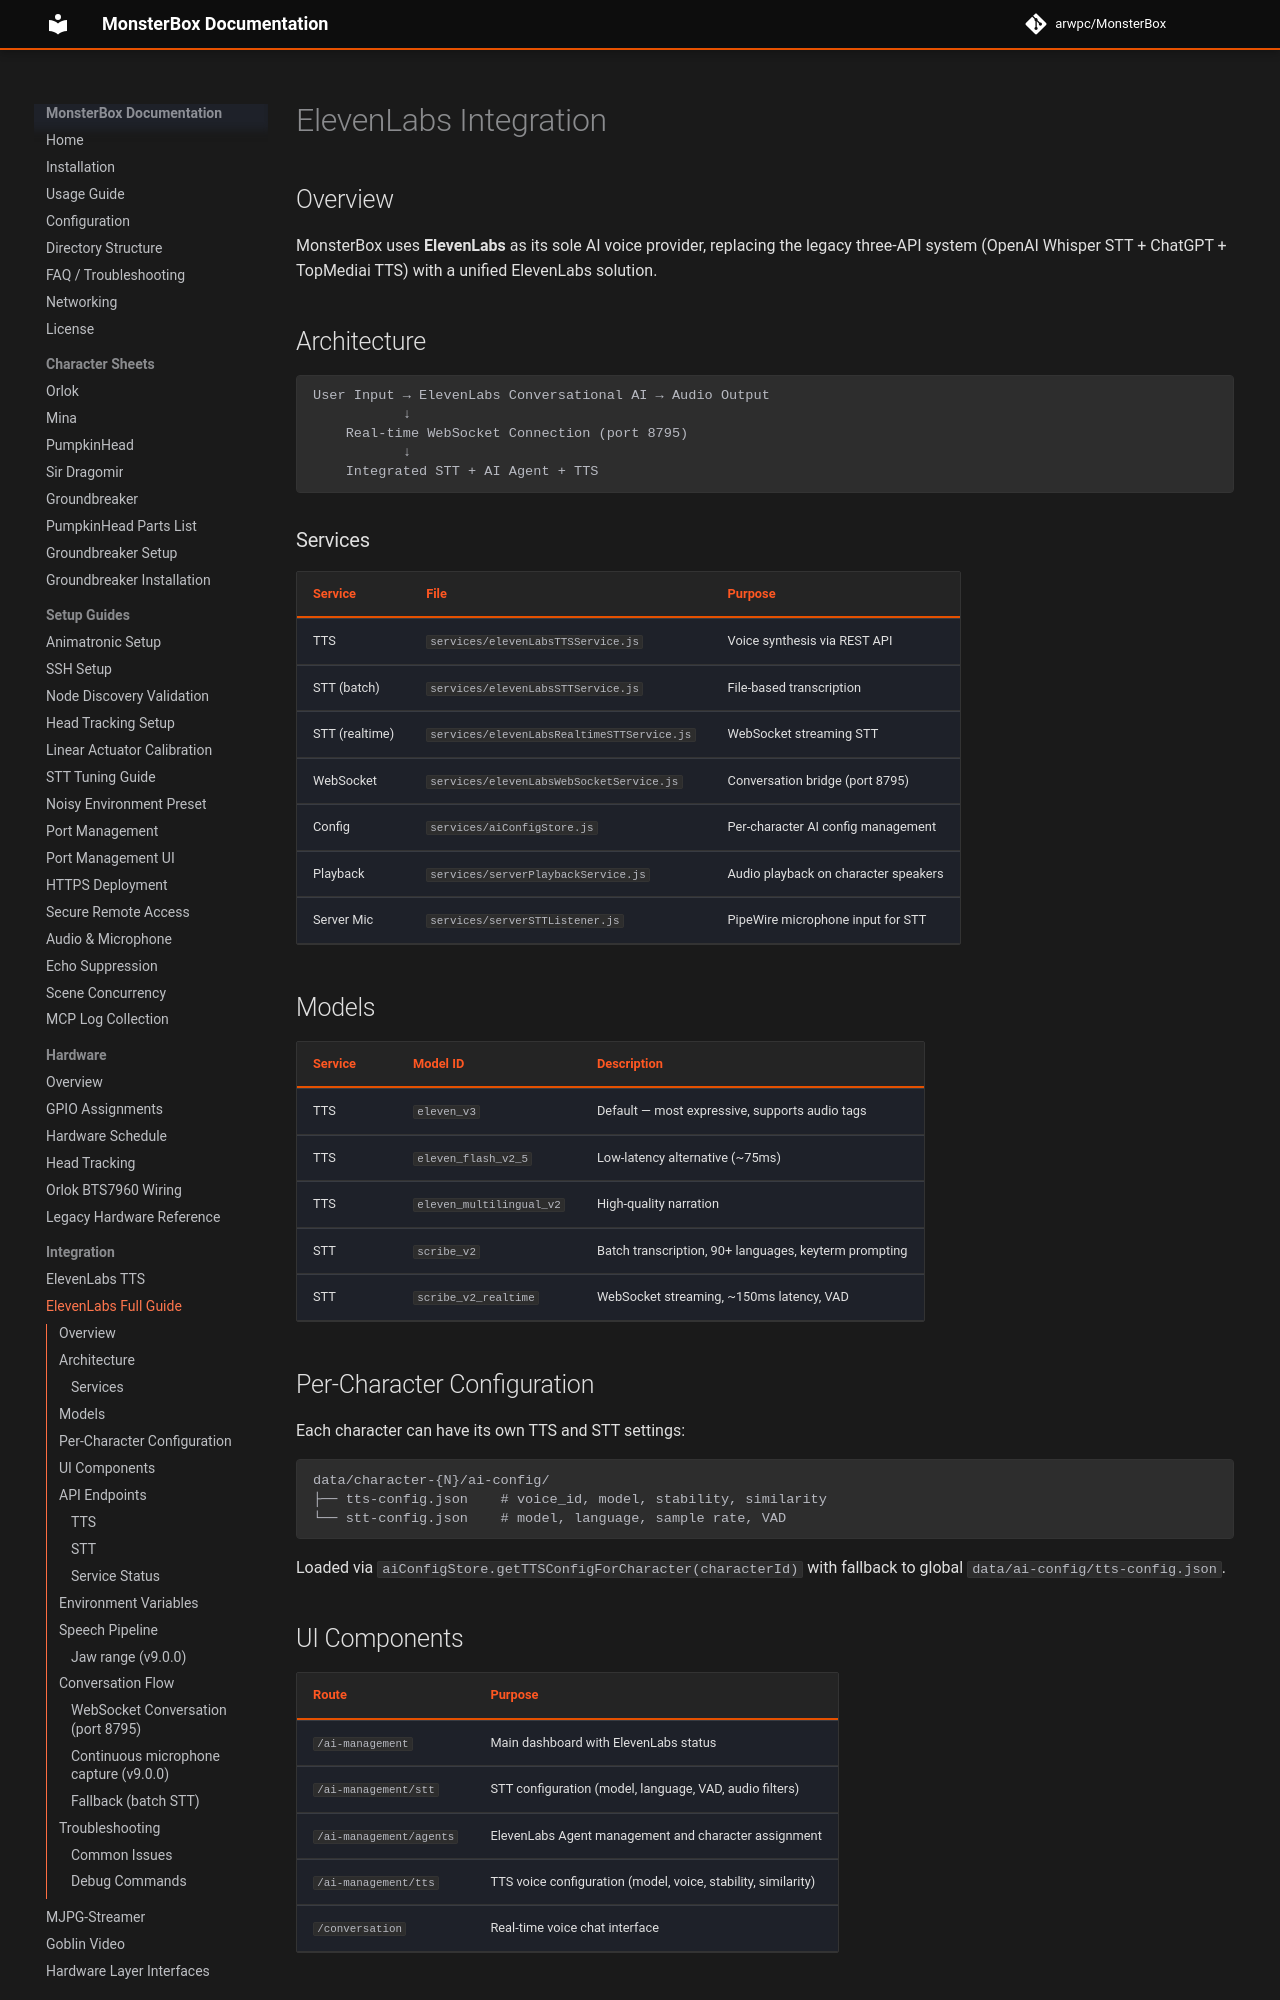

repository: arwpc/MonsterBox · page: integration/ELEVENLABS_INTEGRATION/index.html · generator: mkdocs

# ElevenLabs Integration

## Overview

MonsterBox uses **ElevenLabs** as its sole AI voice provider, replacing the legacy three-API system (OpenAI Whisper STT + ChatGPT + TopMediai TTS) with a unified ElevenLabs solution.

## Architecture

```
User Input → ElevenLabs Conversational AI → Audio Output
           ↓
    Real-time WebSocket Connection (port 8795)
           ↓
    Integrated STT + AI Agent + TTS
```

### Services
| Service | File | Purpose |
|---------|------|---------|
| TTS | `services/elevenLabsTTSService.js` | Voice synthesis via REST API |
| STT (batch) | `services/elevenLabsSTTService.js` | File-based transcription |
| STT (realtime) | `services/elevenLabsRealtimeSTTService.js` | WebSocket streaming STT |
| WebSocket | `services/elevenLabsWebSocketService.js` | Conversation bridge (port 8795) |
| Config | `services/aiConfigStore.js` | Per-character AI config management |
| Playback | `services/serverPlaybackService.js` | Audio playback on character speakers |
| Server Mic | `services/serverSTTListener.js` | PipeWire microphone input for STT |

## Models

| Service | Model ID | Description |
|---------|----------|-------------|
| TTS | `eleven_v3` | Default — most expressive, supports audio tags |
| TTS | `eleven_flash_v2_5` | Low-latency alternative (~75ms) |
| TTS | `eleven_multilingual_v2` | High-quality narration |
| STT | `scribe_v2` | Batch transcription, 90+ languages, keyterm prompting |
| STT | `scribe_v2_realtime` | WebSocket streaming, ~150ms latency, VAD |

## Per-Character Configuration

Each character can have its own TTS and STT settings:

```
data/character-{N}/ai-config/
├── tts-config.json    # voice_id, model, stability, similarity
└── stt-config.json    # model, language, sample rate, VAD
```

Loaded via `aiConfigStore.getTTSConfigForCharacter(characterId)` with fallback to global `data/ai-config/tts-config.json`.

## UI Components

| Route | Purpose |
|-------|---------|
| `/ai-management` | Main dashboard with ElevenLabs status |
| `/ai-management/stt` | STT configuration (model, language, VAD, audio filters) |
| `/ai-management/agents` | ElevenLabs Agent management and character assignment |
| `/ai-management/tts` | TTS voice configuration (model, voice, stability, similarity) |
| `/conversation` | Real-time voice chat interface |

## API Endpoints

### TTS
```bash
# Generate speech and play on character speaker
curl -X POST http://localhost:3000/api/elevenlabs/generate-and-play \
  -H "Content-Type: application/json" \
  -d '{"text":"Hello","characterId":3}'

# List voices
curl http://localhost:3000/api/elevenlabs/voices
```
